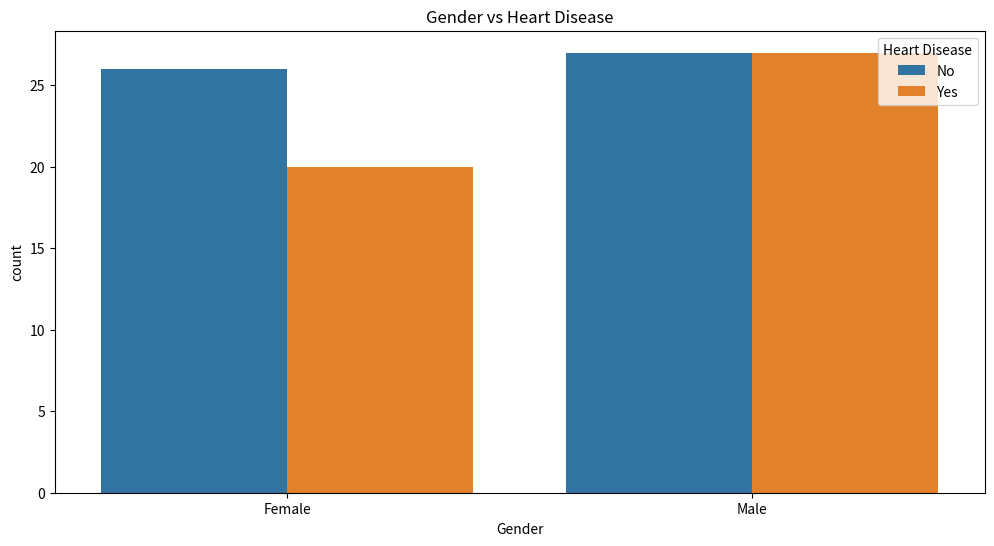
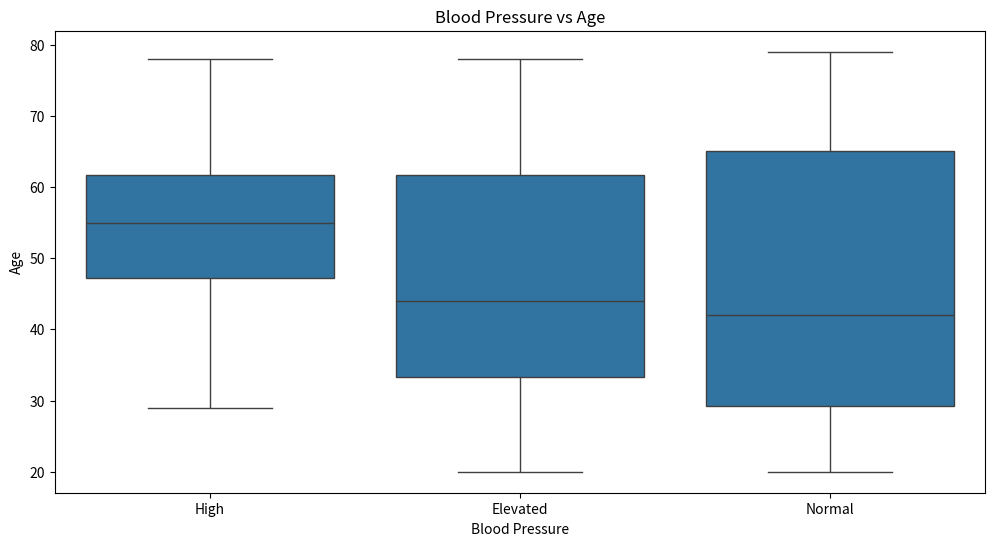

Reproduce these figures in Python, in order.
import pandas as pd
import numpy as np
import matplotlib.pyplot as plt
import seaborn as sns

# Generate synthetic data
np.random.seed(0)
data = {
    'Age': np.random.randint(20, 80, 100),
    'Gender': np.random.choice(['Male', 'Female'], 100),
    'Blood Pressure': np.random.choice(['Normal', 'Elevated', 'High'], 100),
    'Cholesterol Level': np.random.randint(150, 300, 100),
    'Diabetes': np.random.choice(['Yes', 'No'], 100),
    'Heart Disease': np.random.choice(['Yes', 'No'], 100)
}
df = pd.DataFrame(data)

# Descriptive statistics
print("Descriptive Statistics:\n", df.describe())

# Visualizations
plt.figure(figsize=(12, 6))
sns.countplot(x='Gender', hue='Heart Disease', data=df)
plt.title('Gender vs Heart Disease')

plt.figure(figsize=(12, 6))
sns.boxplot(x='Blood Pressure', y='Age', data=df)
plt.title('Blood Pressure vs Age')
plt.show()